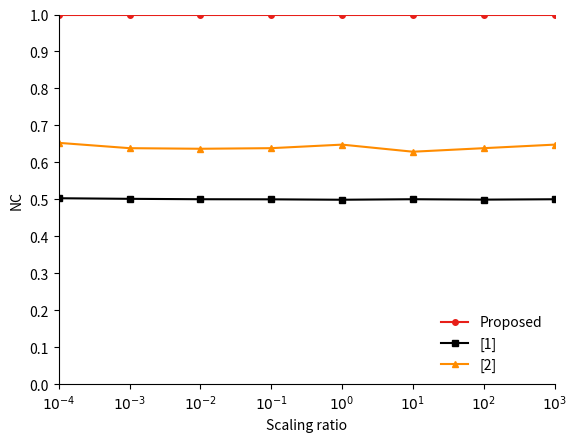

Reproduce this figure in Python. (Note: this script raises an exception after producing the figure.)
import matplotlib.pyplot as plt
from matplotlib.ticker import NullLocator

x = [0.0001, 0.001, 0.01, 0.1, 1, 10, 100, 1000]
this = [1, 1, 1, 1, 1, 1, 1, 1]
peng = [0.502922572, 0.501331171, 0.500245216, 0.499974978, 0.498864, 0.500255225, 0.499174273, 0.500185163]
qiu = [0.6528, 0.6384, 0.6368, 0.6384,  0.648, 0.6288, 0.6384, 0.648]

fig, ax = plt.subplots()

plt.plot(x, this, marker='o', label='Proposed', color='#E71F19', linewidth=1.5, markersize=4)
plt.plot(x, peng, marker='s', label='[1]', color='#000000', linewidth=1.5, markersize=4)
plt.plot(x, qiu, marker='^', label='[2]', color='#FF8C00', linewidth=1.5, markersize=4)

plt.xlabel('Scaling ratio')
plt.ylabel('NC')

plt.xscale('log')
plt.xlim(0.0001, 1000)
plt.xticks([1e-4, 1e-3, 1e-2, 1e-1, 1, 10, 100, 1000],
           ['$10^{-4}$', '$10^{-3}$', '$10^{-2}$', '$10^{-1}$', '$10^{0}$', '$10^{1}$', '$10^{2}$', '$10^{3}$'])

plt.ylim(0, 1.)
plt.yticks([i / 10 for i in range(11)], fontsize=10)

ax.spines['top'].set_visible(False)
ax.spines['right'].set_visible(False)
ax.spines['bottom'].set_visible(True)
ax.spines['left'].set_visible(True)

plt.gca().xaxis.set_minor_locator(NullLocator())

plt.legend(fontsize=10, loc='lower right', frameon=False)

plt.gcf().set_facecolor('none')

import os
output_dir = os.path.dirname(__file__)
output_path = os.path.join(output_dir, '1.png')
plt.savefig(output_path)
